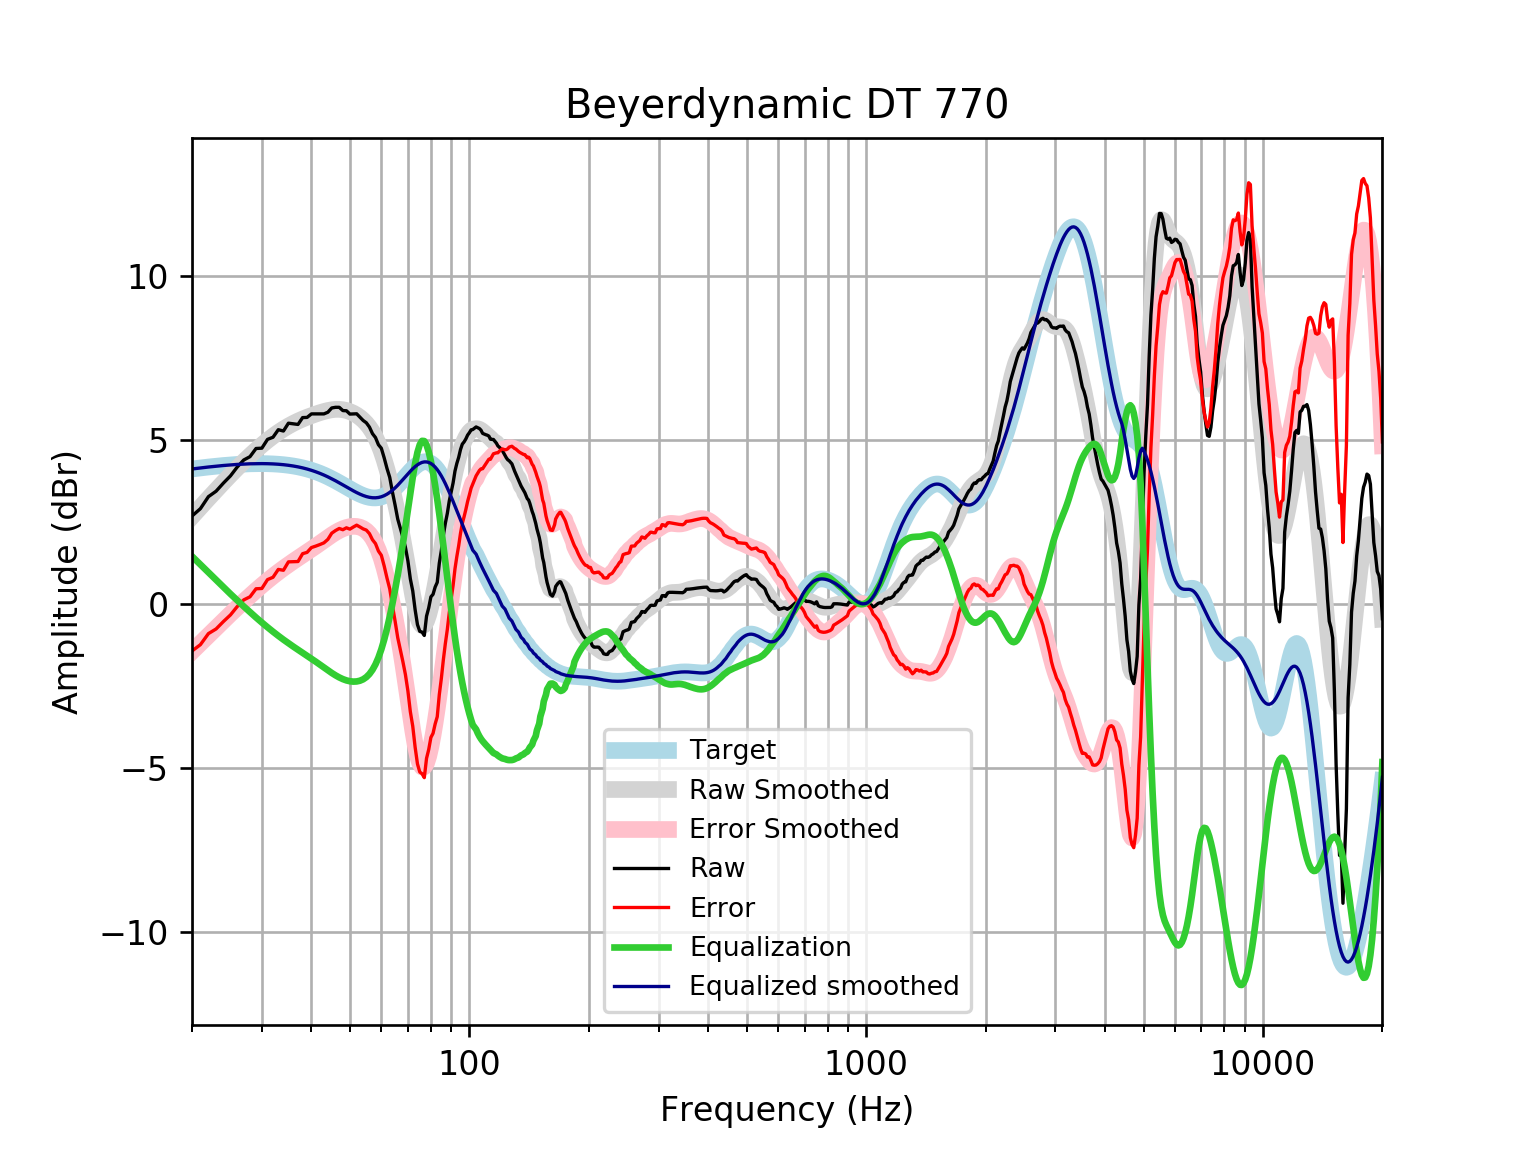

The table this chart was drawn from, first rows:
frequency, raw, error, smoothed, error_smoothed, equalization, equalized_raw, equalized_smoothed, target
20, 2.684, -1.436, 2.666, -1.454, 1.454, 4.139, 4.121, 4.121
21, 2.909, -1.243, 2.95, -1.202, 1.202, 4.111, 4.152, 4.152
22, 3.275, -0.9051, 3.219, -0.9614, 0.9614, 4.237, 4.18, 4.18
23, 3.442, -0.7634, 3.474, -0.7317, 0.7317, 4.174, 4.205, 4.205
24, 3.69, -0.5366, 3.714, -0.5131, 0.5131, 4.203, 4.227, 4.227
25, 3.91, -0.335, 3.939, -0.306, 0.306, 4.216, 4.245, 4.245
26, 4.179, -0.08015, 4.149, -0.1099, 0.1099, 4.289, 4.259, 4.259
27, 4.394, 0.1236, 4.346, 0.07508, -0.07508, 4.319, 4.271, 4.271
28, 4.496, 0.2178, 4.528, 0.2494, -0.2494, 4.247, 4.279, 4.278
29, 4.746, 0.4631, 4.696, 0.4133, -0.4133, 4.333, 4.283, 4.283
30, 4.756, 0.4724, 4.851, 0.5672, -0.5672, 4.189, 4.284, 4.284
31, 5.025, 0.7436, 4.993, 0.7114, -0.7114, 4.313, 4.281, 4.281
32, 5.089, 0.8137, 5.121, 0.8462, -0.8462, 4.242, 4.275, 4.275
33, 5.319, 1.054, 5.237, 0.972, -0.972, 4.347, 4.265, 4.265
34, 5.279, 1.028, 5.34, 1.089, -1.089, 4.19, 4.251, 4.251
35, 5.518, 1.285, 5.432, 1.199, -1.199, 4.32, 4.233, 4.233
36, 5.5, 1.289, 5.512, 1.301, -1.301, 4.199, 4.211, 4.211
37, 5.48, 1.295, 5.583, 1.398, -1.398, 4.082, 4.185, 4.185
38, 5.689, 1.534, 5.645, 1.491, -1.491, 4.198, 4.154, 4.155
39, 5.695, 1.575, 5.701, 1.582, -1.582, 4.113, 4.119, 4.12
40, 5.802, 1.722, 5.751, 1.672, -1.672, 4.131, 4.079, 4.08
41, 5.802, 1.765, 5.797, 1.761, -1.761, 4.041, 4.035, 4.037
42, 5.802, 1.813, 5.838, 1.851, -1.851, 3.951, 3.987, 3.989
43, 5.802, 1.865, 5.875, 1.94, -1.94, 3.862, 3.935, 3.937
44, 5.853, 1.971, 5.905, 2.026, -2.026, 3.827, 3.88, 3.881
45, 5.983, 2.16, 5.927, 2.106, -2.106, 3.877, 3.821, 3.823
46, 6.003, 2.241, 5.94, 2.179, -2.179, 3.824, 3.76, 3.762
47, 6.003, 2.304, 5.941, 2.243, -2.243, 3.76, 3.698, 3.7
48, 5.903, 2.266, 5.93, 2.295, -2.295, 3.608, 3.635, 3.636
49, 5.898, 2.324, 5.906, 2.334, -2.334, 3.564, 3.572, 3.574
50, 5.797, 2.284, 5.871, 2.36, -2.36, 3.437, 3.512, 3.512
51, 5.802, 2.348, 5.824, 2.371, -2.371, 3.431, 3.454, 3.454
52, 5.805, 2.405, 5.766, 2.366, -2.366, 3.439, 3.4, 3.4
53, 5.702, 2.35, 5.696, 2.343, -2.343, 3.358, 3.352, 3.351
54, 5.601, 2.291, 5.612, 2.301, -2.301, 3.3, 3.311, 3.31
55, 5.531, 2.254, 5.512, 2.234, -2.234, 3.297, 3.279, 3.276
56, 5.4, 2.147, 5.394, 2.139, -2.139, 3.261, 3.255, 3.253
57, 5.199, 1.96, 5.253, 2.011, -2.011, 3.188, 3.242, 3.239
58, 5.08, 1.843, 5.085, 1.845, -1.845, 3.235, 3.24, 3.237
59, 4.862, 1.615, 4.887, 1.637, -1.637, 3.224, 3.25, 3.246
60, 4.754, 1.486, 4.658, 1.386, -1.386, 3.368, 3.272, 3.268
61, 4.461, 1.16, 4.397, 1.091, -1.091, 3.369, 3.305, 3.301
62, 4.139, 0.7926, 4.107, 0.757, -0.757, 3.382, 3.35, 3.346
63, 3.864, 0.4624, 3.793, 0.3875, -0.3875, 3.477, 3.406, 3.402
64, 3.414, -0.05314, 3.46, -0.01161, 0.01161, 3.426, 3.471, 3.468
65, 3.014, -0.5279, 3.109, -0.4358, 0.4358, 3.449, 3.545, 3.542
66, 2.591, -1.032, 2.742, -0.8825, 0.8825, 3.473, 3.625, 3.622
67, 2.305, -1.402, 2.358, -1.351, 1.351, 3.656, 3.709, 3.707
68, 2.033, -1.763, 1.955, -1.841, 1.841, 3.874, 3.796, 3.796
69, 1.73, -2.154, 1.534, -2.35, 2.35, 4.08, 3.884, 3.884
70, 1.318, -2.653, 1.101, -2.868, 2.868, 4.186, 3.97, 3.97
71, 0.7644, -3.288, 0.6705, -3.38, 3.38, 4.145, 4.051, 4.053
72, 0.3977, -3.73, 0.2627, -3.863, 3.863, 4.261, 4.126, 4.128
73, -0.1758, -4.371, -0.09664, -4.289, 4.289, 4.113, 4.192, 4.195
74, -0.6314, -4.883, -0.3819, -4.63, 4.63, 3.998, 4.248, 4.251
75, -0.8355, -5.131, -0.5726, -4.864, 4.864, 4.028, 4.291, 4.295
76, -0.8595, -5.185, -0.6576, -4.979, 4.979, 4.119, 4.321, 4.325
77, -0.9616, -5.302, -0.6367, -4.973, 4.973, 4.011, 4.336, 4.341
78, -0.3729, -4.713, -0.5199, -4.856, 4.856, 4.483, 4.336, 4.34
79, -0.1186, -4.443, -0.3239, -4.644, 4.644, 4.525, 4.32, 4.324
... 553 more rows
